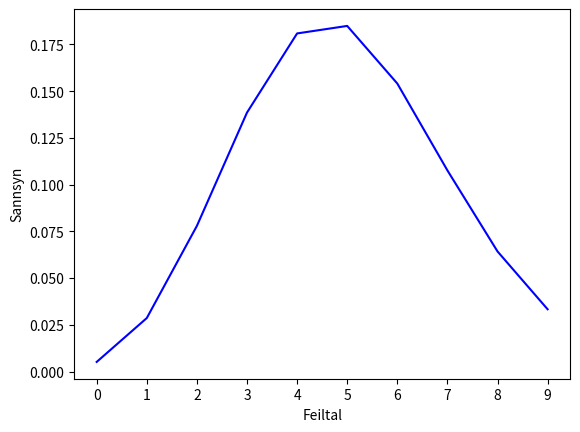
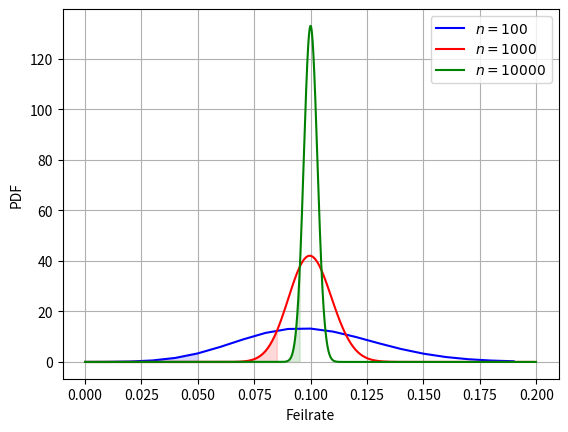

Generate these figures, in order, with matplotlib:
# ---
# jupyter:
#   jupytext:
#     cell_metadata_filter: -all
#     formats: ipynb,md:myst,py:percent
#     text_representation:
#       extension: .py
#       format_name: percent
#       format_version: '1.3'
#       jupytext_version: 1.18.1
# ---

# %%
# # Plots for Evaluation and Hypothesis Testing
#
# This script creates plot for the slides for one of the talks.
# It is made available as examples and as a source of ideas, to
# to showcase the constructions I use.

import numpy as np
import matplotlib.pyplot as plt

# %%
# We use `numpy` and `pyplot` as usual.
# We also need the statistics package from `scipy`, but only
# the binomial distribution, which is called `binom`.

from scipy.stats import binom

# %%
# ## One experiment 
# 
# Imagine that we make one experiment


# Define the data
n = 100
pe = 0.1
sig = 0.05

def mkplot1(n,pe,sig=0.05,colour="blue"):
   dist = binom(n,pe)

   m = int(n*pe*2)
   x = list(range(m))
   y = dist.pmf(x)

   plt.xlabel('Feiltal')
   plt.ylabel('Sannsyn')

   plt.xticks(range(0,m+1))
   plt.plot(x, y, color=colour, label=f'$n={n}$')

mkplot1( 50, 0.1 )
plt.savefig( "hyp0.svg" )
plt.figure()

# %%
# ## Hypothesis testing

def mkplot(n,pe,sig,colour="blue"):
   dist = binom(n,pe)

   m = int(n*pe*2)
   x0 = list(range(m))
   y0 = dist.pmf(x0)
   y = y0*n
   x = np.array(x0)/n

   c0 = dist.ppf(sig)
   p0 = dist.ppf(sig)/n
   c1 = round(c0+1)
   print( c0, p0 )

   plt.plot(x, y, color=colour, label=f'$n={n}$')

   plt.fill_between(x[:c1], y[:c1], color=colour, alpha=0.15) 

plt.xlabel('Feilrate')
plt.ylabel('PDF')
plt.grid(True)

mkplot( 100, 0.1, 0.05 )
plt.legend()
plt.savefig( "hyp1.svg" )

mkplot( 1000, 0.1, 0.05, colour="red" )
mkplot( 10000, 0.1, 0.05, colour="green" )
plt.legend()
plt.savefig( "hyp2.svg" )
